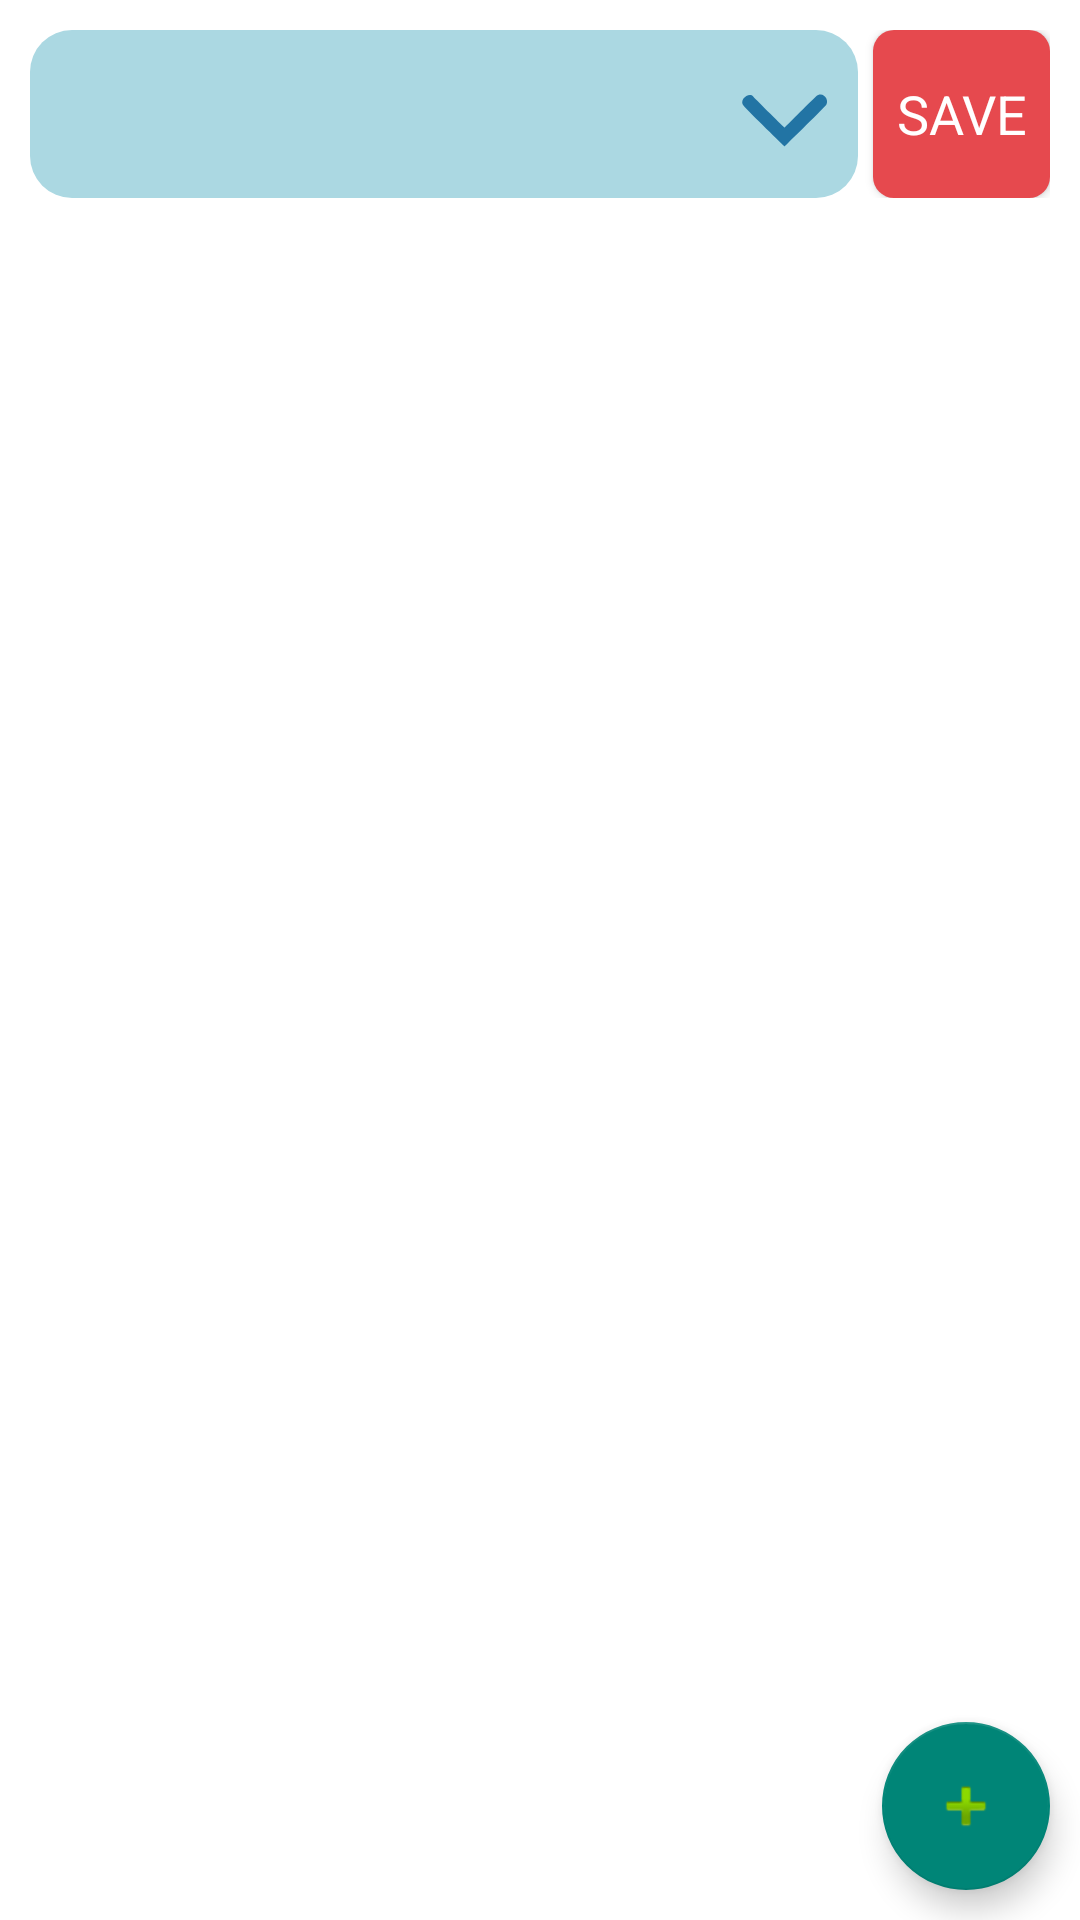

Write the Android layout XML for this screen, with the resource values it uses.
<!-- AndroidManifest.xml: application theme Theme.AppCompat.Light.NoActionBar -->
<!-- res/layout/content_day_tasks.xml -->
<?xml version="1.0" encoding="utf-8"?>
<RelativeLayout xmlns:android="http://schemas.android.com/apk/res/android"
    xmlns:app="http://schemas.android.com/apk/res-auto"
    xmlns:tools="http://schemas.android.com/tools"
    android:layout_width="match_parent"
    android:layout_height="match_parent"
    app:layout_behavior="@string/appbar_scrolling_view_behavior"
    tools:context="chic.khalil.chic.ActivitiesActivity"
    tools:showIn="@layout/activity_day_tasks"
    android:background="@color/White">

    <android.support.design.widget.FloatingActionButton
        android:id="@+id/fab"
        android:layout_width="wrap_content"
        android:layout_height="wrap_content"
        android:layout_gravity="bottom|end"
        android:background="@color/Yellow"
        android:src="@android:drawable/ic_input_add"
        android:layout_alignParentBottom="true"
        android:layout_alignParentRight="true"
        android:layout_alignParentEnd="true"
        android:layout_margin="@dimen/activity_in_between_margin" />

    <LinearLayout
        android:orientation="vertical"
        android:layout_width="match_parent"
        android:layout_height="fill_parent"
        android:layout_alignParentBottom="true"
        android:id="@+id/largerLayout">

        <GridLayout
            android:layout_width="match_parent"
            android:layout_height="wrap_content"
            android:rowCount="1"
            android:columnCount="2"
            android:layout_margin="@dimen/activity_in_between_margin">

            <Spinner
                android:layout_height="wrap_content"
                android:id="@+id/spinner"
                android:layout_rowWeight="1"
                android:layout_columnWeight="0.8"
                android:popupBackground="@null"
                android:layout_width="200dp"
                android:dropDownWidth="fill_parent"
                android:layout_row="0"
                android:background="@drawable/arrow_shape"
                android:spinnerMode="dropdown"
                android:layout_column="0" />

            <Button
                android:layout_height="?attr/actionBarSize"
                android:text="SAVE"
                android:textAppearance="@style/TextAppearance.AppCompat.Medium"
                android:background="@drawable/red_shape"
                android:id="@+id/savePlan"
                android:layout_rowWeight="1"
                android:layout_columnWeight="0.2"
                android:layout_marginLeft="5dp"
                android:textColor="@color/White"
                android:layout_width="40dp"
                android:layout_column="1"
                android:layout_row="0" />
        </GridLayout>

        <ListView
            android:layout_width="wrap_content"
            android:layout_height="fill_parent"
            android:divider="@color/Blue4"
            android:dividerHeight="0.5dp"
            android:id="@+id/modularListView"
            android:layout_alignParentLeft="true"
            android:layout_alignParentStart="false"
            android:layout_above="@+id/fab" />
    </LinearLayout>

</RelativeLayout>
<!-- res/layout/activity_day_tasks.xml (included above) -->
<?xml version="1.0" encoding="utf-8"?>
<android.support.design.widget.CoordinatorLayout
    xmlns:android="http://schemas.android.com/apk/res/android"
    xmlns:app="http://schemas.android.com/apk/res-auto"
    xmlns:tools="http://schemas.android.com/tools"
    android:layout_width="match_parent"
    android:layout_height="match_parent"
    android:fitsSystemWindows="true"
    tools:context="chic.khalil.chic.ActivitiesActivity">

    <LinearLayout
        android:orientation="vertical"
        android:layout_width="match_parent"
        android:layout_height="match_parent">

        <include
            layout="@layout/toolbar_back_button_no_menu_text"
            android:layout_width="match_parent"
            android:layout_height="56dp" />
        

        <RelativeLayout xmlns:android="http://schemas.android.com/apk/res/android"
            xmlns:app="http://schemas.android.com/apk/res-auto"
            xmlns:tools="http://schemas.android.com/tools"
            android:id="@+id/drawer_layout"
            android:layout_width="match_parent"
            android:layout_height="match_parent"
            android:fitsSystemWindows="true">

            <include
                layout="@layout/content_day_tasks"
                android:layout_width="match_parent"
                android:layout_height="match_parent" />

        </RelativeLayout>

    </LinearLayout>



</android.support.design.widget.CoordinatorLayout>
<!-- res/layout/toolbar_back_button_no_menu_text.xml (included above) -->
<?xml version="1.0" encoding="utf-8"?>
<android.support.v7.widget.Toolbar
    xmlns:android="http://schemas.android.com/apk/res/android"
    xmlns:app="http://schemas.android.com/apk/res-auto"
    android:id="@+id/toolbar"
    android:layout_width="match_parent"
    android:layout_height="?attr/actionBarSize"
    android:background="@color/Blue2"
    app:popupTheme="@style/ThemeOverlay.AppCompat.Light"
    app:layout_scrollFlags="scroll|enterAlways"
    app:contentInsetLeft="0dp"
    app:contentInsetStart="0dp"
    android:elevation="4dp"
    app:layout_collapseMode="pin">

    <FrameLayout
        android:layout_width="fill_parent"
        android:layout_height="match_parent"
        android:id="@+id/frame"
        android:background="@color/Blue2"
        android:layout_gravity="center"
        android:foregroundGravity="center">

        
        <TextView
            android:layout_width="wrap_content"
            android:layout_height="wrap_content"
            android:textAppearance="?android:attr/textAppearanceLarge"
            android:textAllCaps="true"
            android:textColor="@color/Blue1"
            android:textStyle="bold"
            android:text="Large Text"
            android:layout_gravity="center"
            android:id="@+id/custom_title" />

        
        <ImageButton
            android:id="@+id/back_button"
            android:layout_width="50dp"
            android:layout_height="match_parent"
            android:layout_gravity="start"
            android:src="@drawable/fleche_menu_left"
            style="@style/Widget.AppCompat.ActionButton"
            android:layout_marginRight="?attr/actionBarSize"
            android:contentDescription="Back Button" />

    </FrameLayout>
</android.support.v7.widget.Toolbar>
<!-- resources referenced by this layout -->
<resources>
  <color name="Blue1">#2274a4</color>
  <color name="Blue2">#abd8e2</color>
  <color name="Blue4">#e3f2f9</color>
  <color name="White">#ffffff</color>
  <color name="Yellow">#fabd11</color>
  <dimen name="activity_in_between_margin">10dp</dimen>
  <!-- drawable arrow_shape (drawable) -->
  <?xml version="1.0" encoding="UTF-8"?>
  <layer-list xmlns:android="http://schemas.android.com/apk/res/android">
      <item>
          
          <shape xmlns:android="http://schemas.android.com/apk/res/android"
              android:shape="rectangle">
              <solid android:color="@color/Blue2" />
  
              <corners
                  android:bottomRightRadius="14dp"
                  android:bottomLeftRadius="14dp"
                  android:topLeftRadius="14dp"
                  android:topRightRadius="14dp"/>
  
          </shape>
      </item>
      <item
          android:drawable="@drawable/fleche_menu_down"
          android:gravity="right"
          android:top="20dp"
          android:width="40dp"
          android:height="27dp"/>
  </layer-list>
  <!-- drawable fleche_menu_left (drawable) -->
  <?xml version="1.0" encoding="utf-8"?>
  <vector xmlns:android="http://schemas.android.com/apk/res/android"
      android:viewportWidth="21.5"
      android:viewportHeight="24.75"
      android:width="21.5dp"
      android:height="24.75dp">
      <group>
          <clip-path
              android:pathData="M15.464 4.195C16.727 3.089 14.582 0.268 12.916 1.648 11.251 3.027 2 12.564 2 12.564c0 0 9.422 9.57 10.916 10.917 1.495 1.348 4.247 -0.732 2.548 -2.547 -1.7 -1.812 -8.37 -8.369 -8.37 -8.369 0 0 7.107 -7.264 8.37 -8.37z" />
          <path
              android:pathData="M-3 -3.7249999l24 0 0 32.6360019 -24 0z"
              android:fillColor="@color/Blue1" />
      </group>
  </vector>
  <!-- drawable red_shape (drawable) -->
  <?xml version="1.0" encoding="UTF-8"?>
  <shape xmlns:android="http://schemas.android.com/apk/res/android"
      android:shape="rectangle">
      <solid android:color="@color/Red" />
  
      <corners
          android:bottomRightRadius="7dp"
          android:bottomLeftRadius="7dp"
          android:topLeftRadius="7dp"
          android:topRightRadius="7dp"/>
  </shape>
  <!-- drawable fleche_menu_down (drawable) -->
  <?xml version="1.0" encoding="utf-8"?>
  <vector xmlns:android="http://schemas.android.com/apk/res/android"
      android:viewportWidth="32"
      android:viewportHeight="21.75"
      android:width="32dp"
      android:height="21.75dp">
      <group>
          <clip-path
              android:pathData="M4.047 1.713C2.941 0.45 0.12 2.595 1.5 4.261c1.38 1.665 10.917 10.916 10.917 10.916 0 0 9.569 -9.422 10.917 -10.916 1.348 -1.495 -0.732 -4.247 -2.547 -2.548 -1.812 1.7 -8.369 8.37 -8.369 8.37 0 0 -7.265 -7.107 -8.371 -8.37z" />
          <path
              android:pathData="M-3.8729999 -3.823l32.6370009 0 0 24 -32.6370009 0z"
              android:fillColor="@color/Blue1" />
      </group>
  </vector>
  <color name="Red">#e6494e</color>
</resources>
